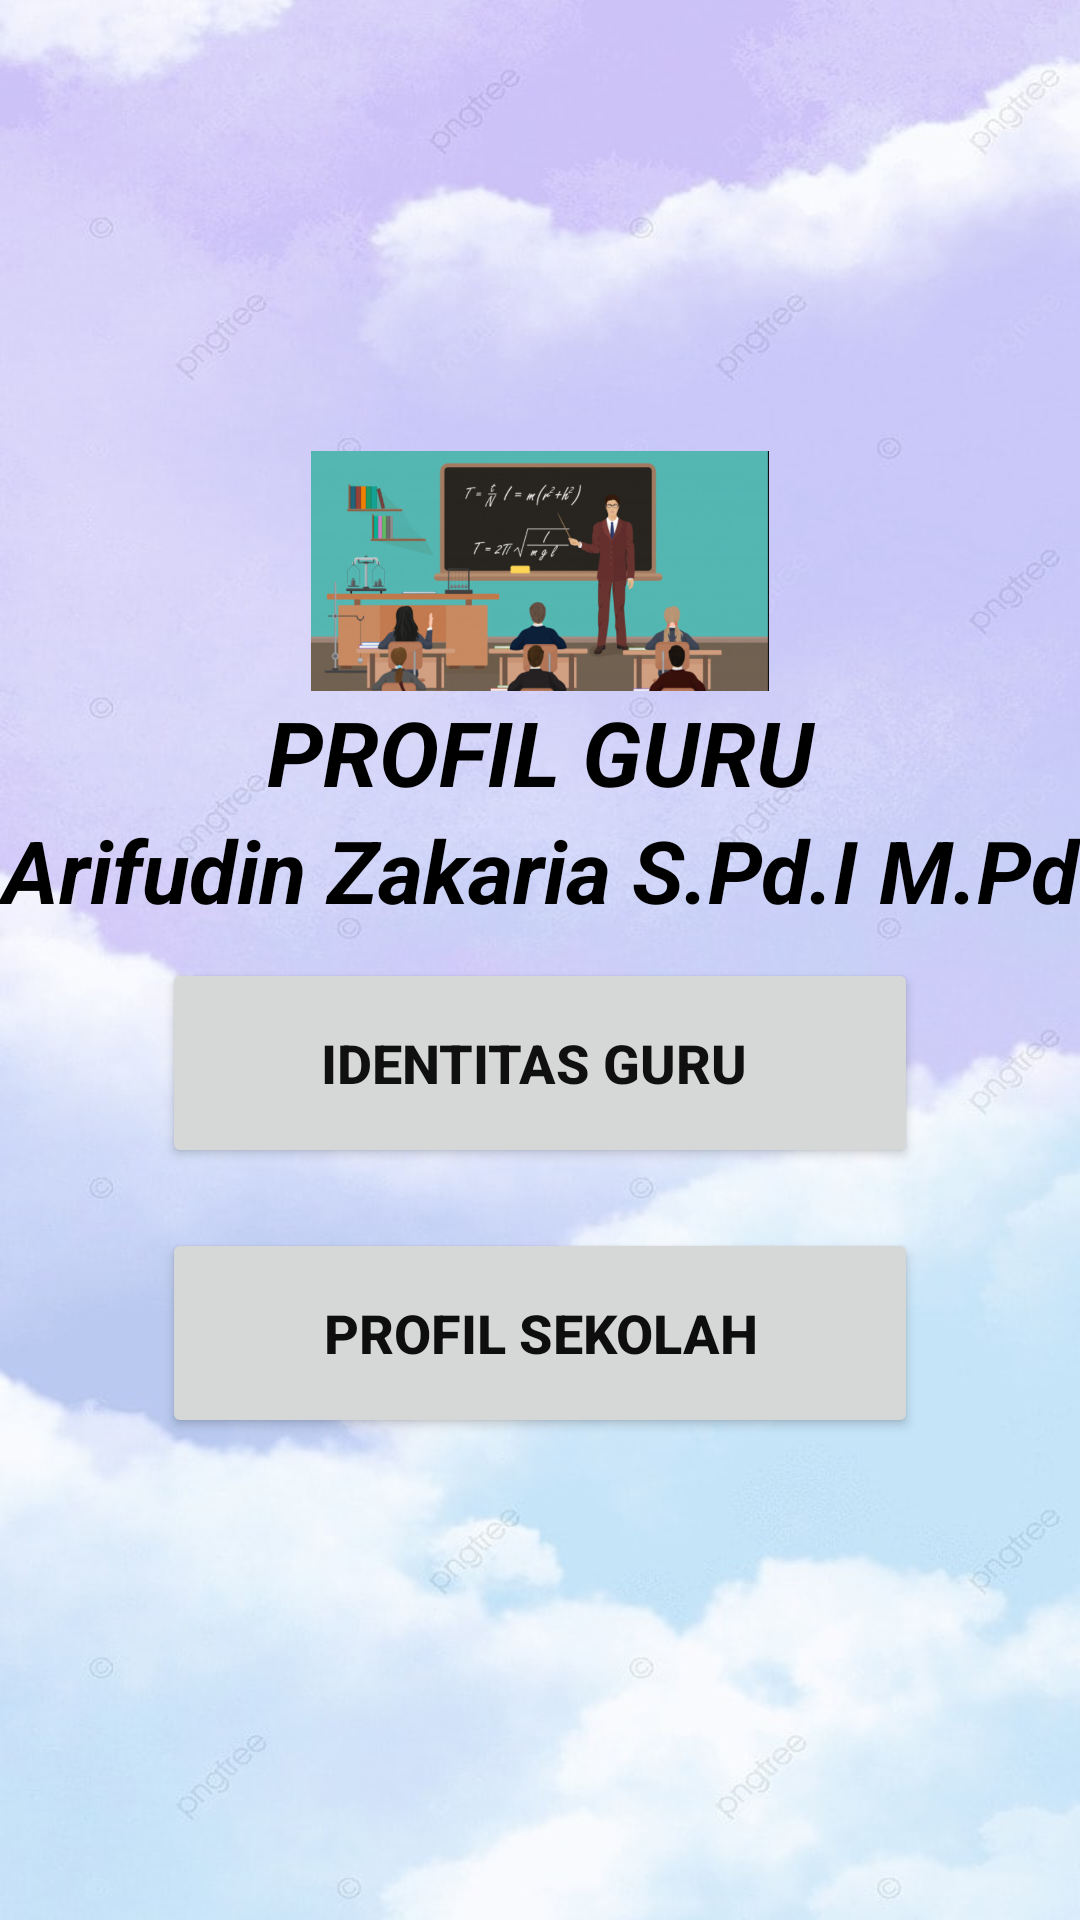

This screen was rendered from an Android layout file. Write that file and the resources it references.
<!-- AndroidManifest.xml: application theme Theme.Novitaprofilguru -->
<!-- res/layout/activity_main.xml -->
<?xml version="1.0" encoding="utf-8"?>
<LinearLayout
    xmlns:android="http://schemas.android.com/apk/res/android"
    xmlns:app="http://schemas.android.com/apk/res-auto"
    xmlns:tools="http://schemas.android.com/tools"
    android:layout_width="match_parent"
    android:layout_height="match_parent"
    android:orientation="vertical"
    android:gravity="center"
    android:background="@drawable/foto1"
    tools:context=".MainActivity">


    <ImageView
        android:layout_width="wrap_content"
        android:layout_height="80dp"
        app:srcCompat="@drawable/guruku" />


    <TextView
        android:layout_width="match_parent"
        android:layout_height="wrap_content"
        android:gravity="center"
        android:text="PROFIL GURU"
        android:textColor="#000"
        android:textSize="30dp"
        android:textStyle="bold|italic" />

    <TextView
        android:layout_width="match_parent"
        android:layout_height="wrap_content"
        android:gravity="center"
        android:text="Arifudin Zakaria S.Pd.I M.Pd"
        android:textColor="#000"
        android:textSize="29dp"
        android:textStyle="bold|italic"/>

    <Button
        android:id="@+id/buttonrequestguru"
        android:layout_width="252dp"
        android:layout_height="70dp"
        android:layout_gravity="center"
        android:layout_margin="10dp"
        android:text="IDENTITAS Guru "
        android:textColor="#101010"
        android:textSize="18sp"
        android:textStyle="normal|bold" />

    <Button
        android:id="@+id/buttonrequestsekolah"
        android:layout_width="252dp"
        android:layout_height="70dp"
        android:layout_gravity="center"
        android:layout_margin="10dp"
        android:text="PROFIL SEKOLAH"
        android:textColor="#0E0E0E"
        android:textSize="18sp"
        android:textStyle="normal|bold" />
</LinearLayout>
<!-- resources referenced by this layout -->
<resources>
  <!-- drawable foto1: jpg bitmap (drawable-v24, 80964 bytes) -->
  <!-- drawable guruku: jpg bitmap (drawable-v24, 144867 bytes) -->
  <style name="Theme.Novitaprofilguru" parent="Theme.MaterialComponents.DayNight.DarkActionBar">
          
          <item name="colorPrimary">@color/purple_500</item>
          <item name="colorPrimaryVariant">@color/purple_700</item>
          <item name="colorOnPrimary">@color/white</item>
          
          <item name="colorSecondary">@color/teal_200</item>
          <item name="colorSecondaryVariant">@color/teal_700</item>
          <item name="colorOnSecondary">@color/black</item>
          
          <item name="android:statusBarColor" tools:targetApi="l">?attr/colorPrimaryVariant</item>
          
      </style>
  <!-- not gathered from this repository: default colours our renderer supplied (Android Studio template values) -->
  <color name="purple_500">#FF6200EE</color>
  <color name="purple_700">#FF3700B3</color>
  <color name="teal_200">#FF03DAC5</color>
  <color name="teal_700">#FF018786</color>
  <color name="black">#FF000000</color>
  <color name="white">#FFFFFFFF</color>
</resources>
